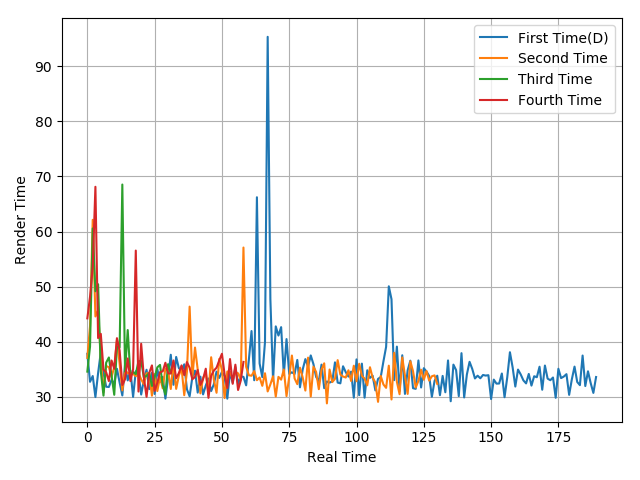

The file beside this chart, header and first rows:
37.8, 32.71, 33.76, 29.94, 34.3, 38.08, 34.32, 31.81, 31.77, 33.06, 32.35, 35.08, 32.56, 30.23, 35.79, 32.96, 34.78, 29.97, 34.64, 34.23, 30.4, 33.04, 34.9, 31.38
37.05, 42.8, 62.12, 44.57, 45.7, 36.93, 30.81, 35.59, 35.36, 33.59, 35.42, 40.31, 35.99, 31.15, 34.82, 34.27, 34.26, 34.17, 33.72, 34.33, 33.14, 32.28, 34.28, 34.14
34.56, 39.11, 60.55, 49.14, 50.43, 34.61, 30.2, 36.2, 37.13, 33.83, 30.35, 39.04, 38.95, 68.53, 34.56, 42.11, 33.77, 34.5, 34.11, 36.46, 36.49, 33.51, 33.81, 34.3
44.23, 48.16, 53.55, 68.12, 40.65, 41.42, 34.93, 34.43, 32.84, 36.58, 35.07, 40.63, 38.39, 32.13, 33.16, 36.95, 32.83, 34.96, 56.54, 30.94, 39.62, 33.5, 29.98, 34.33
